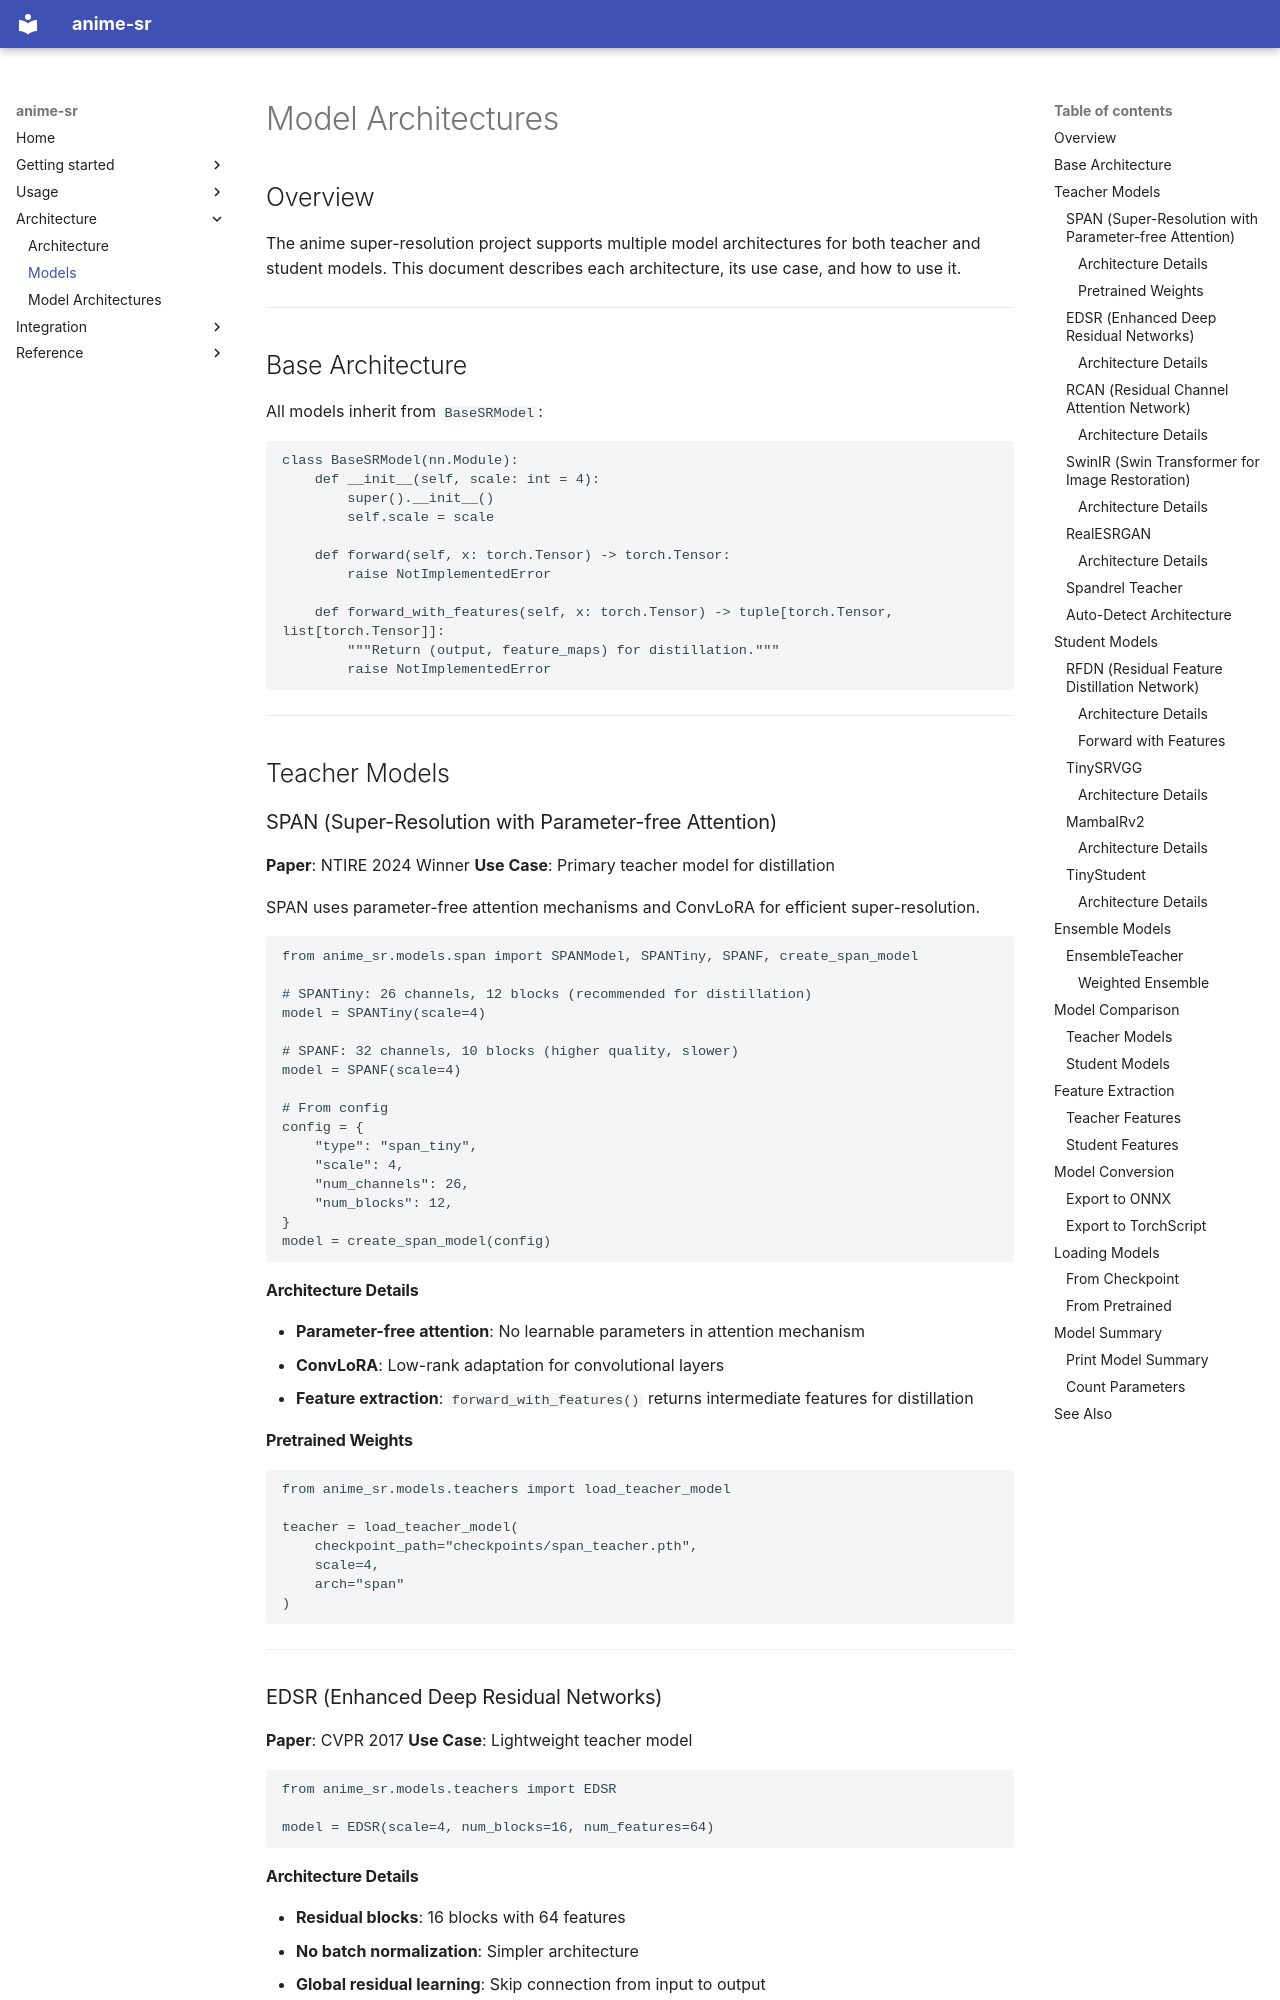

repository: alshahia/upscale_anime · page: models/index.html · generator: mkdocs

# Model Architectures

## Overview

The anime super-resolution project supports multiple model architectures for both teacher and student models. This document describes each architecture, its use case, and how to use it.

---

## Base Architecture

All models inherit from `BaseSRModel`:

```python
class BaseSRModel(nn.Module):
    def __init__(self, scale: int = 4):
        super().__init__()
        self.scale = scale

    def forward(self, x: torch.Tensor) -> torch.Tensor:
        raise NotImplementedError

    def forward_with_features(self, x: torch.Tensor) -> tuple[torch.Tensor, list[torch.Tensor]]:
        """Return (output, feature_maps) for distillation."""
        raise NotImplementedError
```

---

## Teacher Models

### SPAN (Super-Resolution with Parameter-free Attention)

**Paper**: NTIRE 2024 Winner
**Use Case**: Primary teacher model for distillation

SPAN uses parameter-free attention mechanisms and ConvLoRA for efficient super-resolution.

```python
from anime_sr.models.span import SPANModel, SPANTiny, SPANF, create_span_model

# SPANTiny: 26 channels, 12 blocks (recommended for distillation)
model = SPANTiny(scale=4)

# SPANF: 32 channels, 10 blocks (higher quality, slower)
model = SPANF(scale=4)

# From config
config = {
    "type": "span_tiny",
    "scale": 4,
    "num_channels": 26,
    "num_blocks": 12,
}
model = create_span_model(config)
```

#### Architecture Details

- **Parameter-free attention**: No learnable parameters in attention mechanism
- **ConvLoRA**: Low-rank adaptation for convolutional layers
- **Feature extraction**: `forward_with_features()` returns intermediate features for distillation

#### Pretrained Weights

```python
from anime_sr.models.teachers import load_teacher_model

teacher = load_teacher_model(
    checkpoint_path="checkpoints/span_teacher.pth",
    scale=4,
    arch="span"
)
```

---
